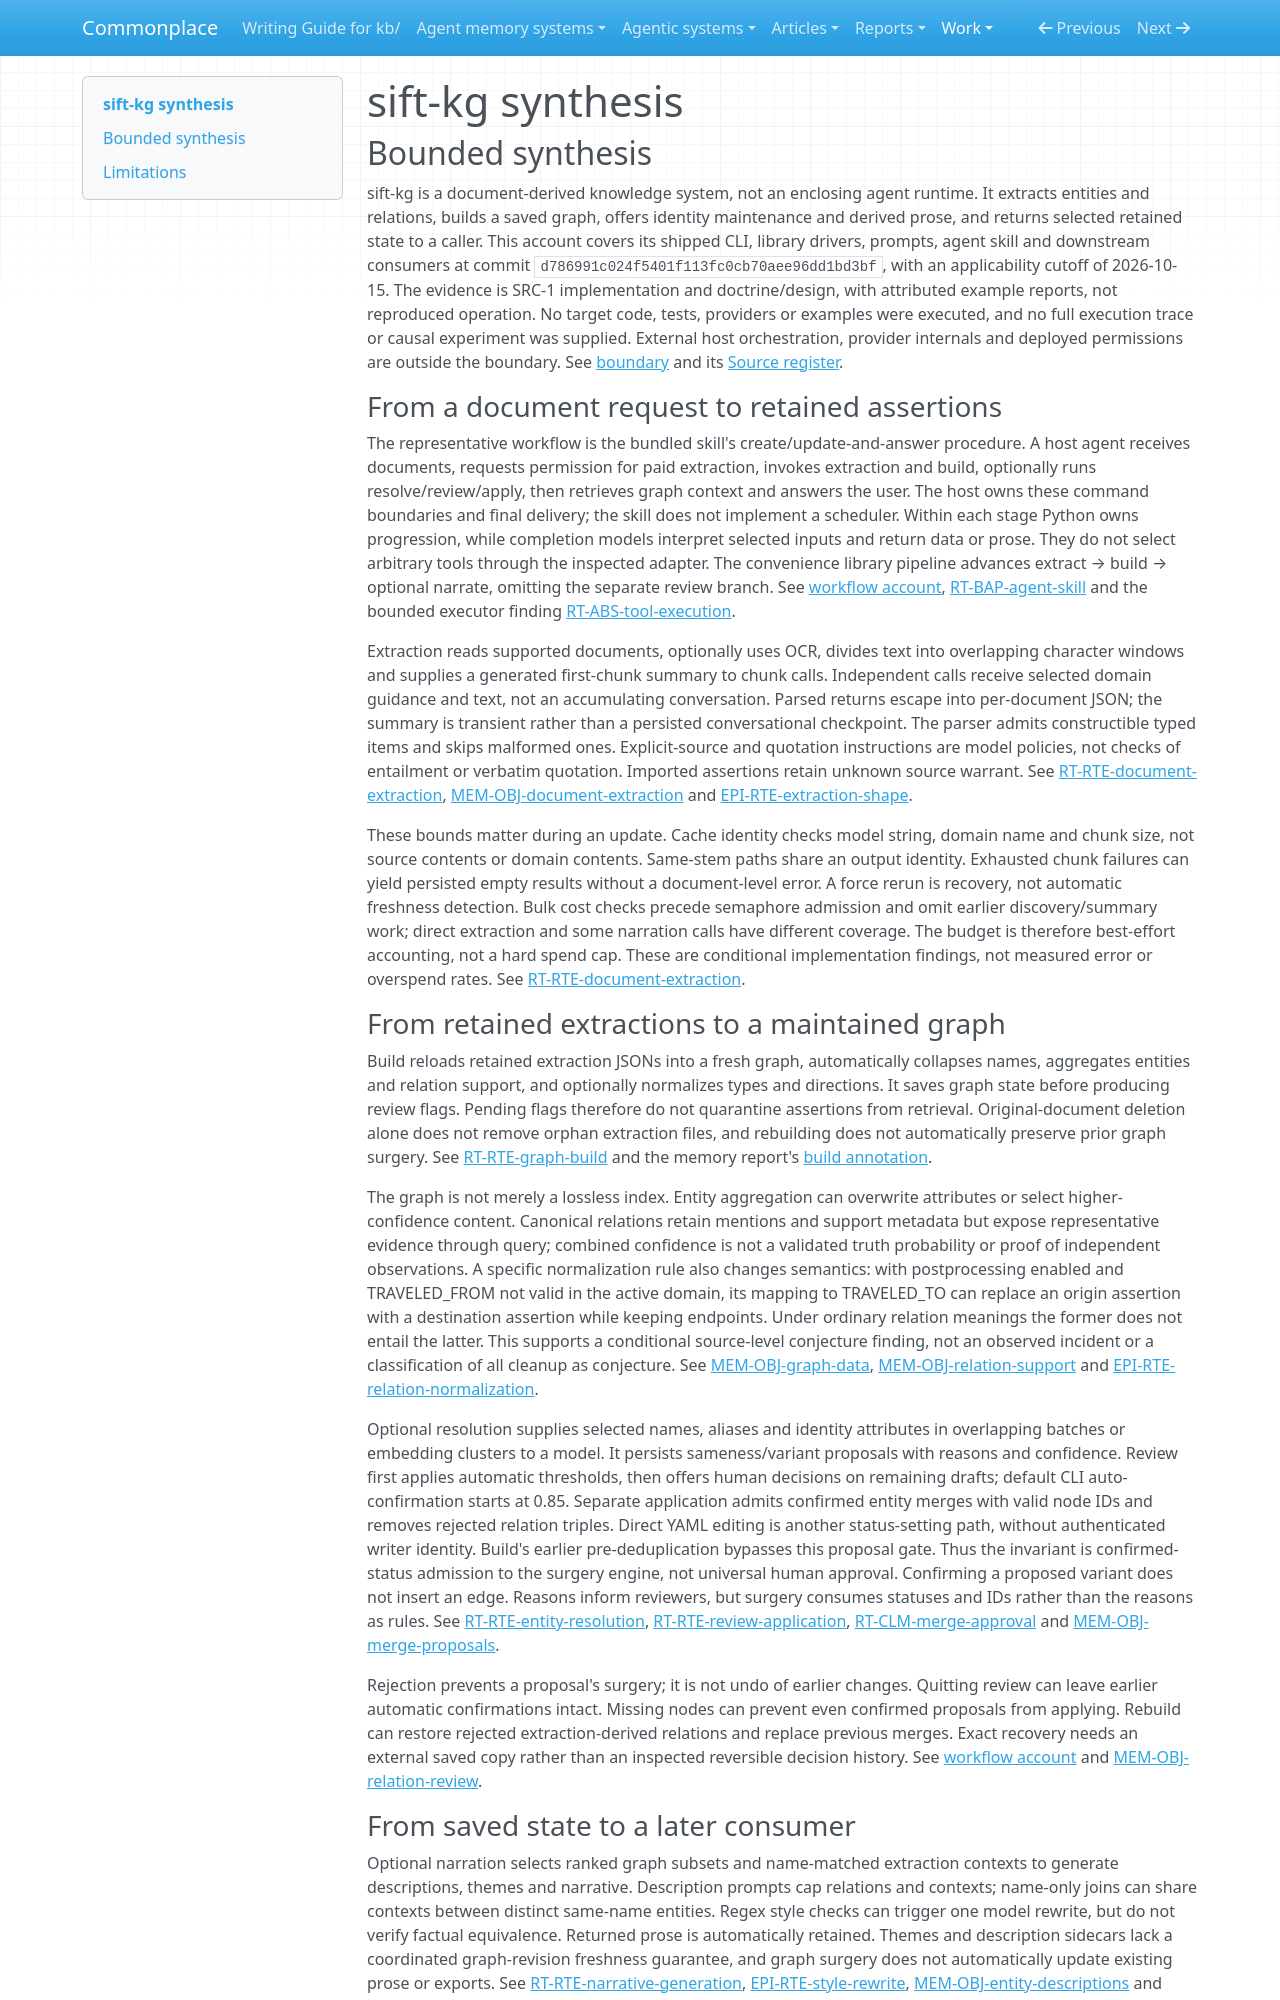

repository: zby/commonplace · page: work/agentic-system-completion/evidence/publications/sift-kg/AAS-2026-10-15-sift-kg-dca68bc45a2c-01/synthesis/index.html · generator: mkdocs

---
type: agentic-system-analyses/types/agentic-system-synthesis.md
description: "sift-kg turns documents into reusable graph context through bounded model calls and status-controlled maintenance, without establishing factual acceptance or improved host answers."
run-id: AAS-2026-10-15-sift-kg-dca68bc45a2c-01
reviewed-boundary: d786991c024f5401f113fc0cb70aee96dd1bd3bf
---

# sift-kg synthesis

## Bounded synthesis

sift-kg is a document-derived knowledge system, not an enclosing agent runtime. It extracts entities and relations, builds a saved graph, offers identity maintenance and derived prose, and returns selected retained state to a caller. This account covers its shipped CLI, library drivers, prompts, agent skill and downstream consumers at commit `d786991c024f5401f113fc0cb70aee96dd1bd3bf`, with an applicability cutoff of 2026-10-15. The evidence is SRC-1 implementation and doctrine/design, with attributed example reports, not reproduced operation. No target code, tests, providers or examples were executed, and no full execution trace or causal experiment was supplied. External host orchestration, provider internals and deployed permissions are outside the boundary. See [boundary](boundary.md#boundary-and-evidence) and its [Source register](boundary.md#source-register).

### From a document request to retained assertions

The representative workflow is the bundled skill's create/update-and-answer procedure. A host agent receives documents, requests permission for paid extraction, invokes extraction and build, optionally runs resolve/review/apply, then retrieves graph context and answers the user. The host owns these command boundaries and final delivery; the skill does not implement a scheduler. Within each stage Python owns progression, while completion models interpret selected inputs and return data or prose. They do not select arbitrary tools through the inspected adapter. The convenience library pipeline advances extract → build → optional narrate, omitting the separate review branch. See [workflow account](workflow.md#workflow-account), [RT-BAP-agent-skill](runtime.md#rt-bap-agent-skill) and the bounded executor finding [RT-ABS-tool-execution](runtime.md#rt-abs-tool-execution).

Extraction reads supported documents, optionally uses OCR, divides text into overlapping character windows and supplies a generated first-chunk summary to chunk calls. Independent calls receive selected domain guidance and text, not an accumulating conversation. Parsed returns escape into per-document JSON; the summary is transient rather than a persisted conversational checkpoint. The parser admits constructible typed items and skips malformed ones. Explicit-source and quotation instructions are model policies, not checks of entailment or verbatim quotation. Imported assertions retain unknown source warrant. See [RT-RTE-document-extraction](runtime.md#rt-rte-document-extraction), [MEM-OBJ-document-extraction](memory.md#mem-obj-document-extraction) and [EPI-RTE-extraction-shape](epistemic.md#epi-rte-extraction-shape).

These bounds matter during an update. Cache identity checks model string, domain name and chunk size, not source contents or domain contents. Same-stem paths share an output identity. Exhausted chunk failures can yield persisted empty results without a document-level error. A force rerun is recovery, not automatic freshness detection. Bulk cost checks precede semaphore admission and omit earlier discovery/summary work; direct extraction and some narration calls have different coverage. The budget is therefore best-effort accounting, not a hard spend cap. These are conditional implementation findings, not measured error or overspend rates. See [RT-RTE-document-extraction](runtime.md#rt-rte-document-extraction).

### From retained extractions to a maintained graph

Build reloads retained extraction JSONs into a fresh graph, automatically collapses names, aggregates entities and relation support, and optionally normalizes types and directions. It saves graph state before producing review flags. Pending flags therefore do not quarantine assertions from retrieval. Original-document deletion alone does not remove orphan extraction files, and rebuilding does not automatically preserve prior graph surgery. See [RT-RTE-graph-build](runtime.md#rt-rte-graph-build) and the memory report's [build annotation](memory.md#annotations).

The graph is not merely a lossless index. Entity aggregation can overwrite attributes or select higher-confidence content. Canonical relations retain mentions and support metadata but expose representative evidence through query; combined confidence is not a validated truth probability or proof of independent observations. A specific normalization rule also changes semantics: with postprocessing enabled and TRAVELED_FROM not valid in the active domain, its mapping to TRAVELED_TO can replace an origin assertion with a destination assertion while keeping endpoints. Under ordinary relation meanings the former does not entail the latter. This supports a conditional source-level conjecture finding, not an observed incident or a classification of all cleanup as conjecture. See [MEM-OBJ-graph-data](memory.md#mem-obj-graph-data), [MEM-OBJ-relation-support](memory.md#mem-obj-relation-support) and [EPI-RTE-relation-normalization](epistemic.md#epi-rte-relation-normalization).

Optional resolution supplies selected names, aliases and identity attributes in overlapping batches or embedding clusters to a model. It persists sameness/variant proposals with reasons and confidence. Review first applies automatic thresholds, then offers human decisions on remaining drafts; default CLI auto-confirmation starts at 0.85. Separate application admits confirmed entity merges with valid node IDs and removes rejected relation triples. Direct YAML editing is another status-setting path, without authenticated writer identity. Build's earlier pre-deduplication bypasses this proposal gate. Thus the invariant is confirmed-status admission to the surgery engine, not universal human approval. Confirming a proposed variant does not insert an edge. Reasons inform reviewers, but surgery consumes statuses and IDs rather than the reasons as rules. See [RT-RTE-entity-resolution](runtime.md#rt-rte-entity-resolution), [RT-RTE-review-application](runtime.md#rt-rte-review-application), [RT-CLM-merge-approval](runtime.md#rt-clm-merge-approval) and [MEM-OBJ-merge-proposals](memory.md#mem-obj-merge-proposals).

Rejection prevents a proposal's surgery; it is not undo of earlier changes. Quitting review can leave earlier automatic confirmations intact. Missing nodes can prevent even confirmed proposals from applying. Rebuild can restore rejected extraction-derived relations and replace previous merges. Exact recovery needs an external saved copy rather than an inspected reversible decision history. See [workflow account](workflow.md#workflow-account) and [MEM-OBJ-relation-review](memory.md#mem-obj-relation-review).
